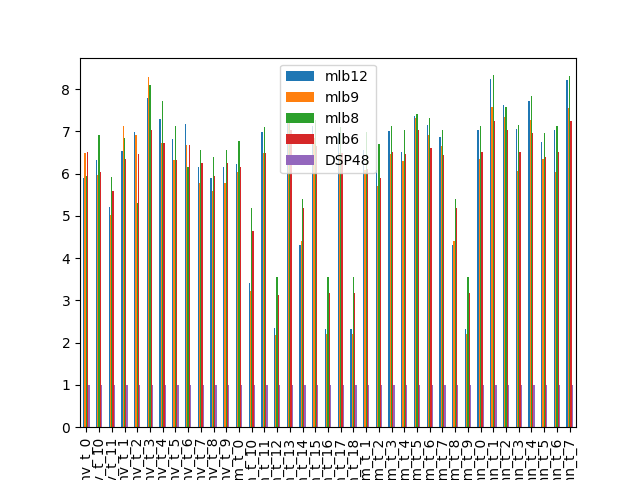

The data file committed next to this chart (first rows):
5.891264213753673040e+00, 6.485540022756421941e+00, 5.950622548686878233e+00, 6.519940487137274587e+00, 1.000000000000000000e+00
6.329923273657288796e+00, 5.976095617529880499e+00, 6.905691964285713524e+00, 6.034132466477041490e+00, 1.000000000000000000e+00
5.204846166108720418e+00, 5.032522580844045912e+00, 5.931187327423339539e+00, 5.584442239934320540e+00, 1.000000000000000000e+00
6.535660590114640733e+00, 7.127065737261019329e+00, 6.846796739644037899e+00, 6.357661598087742227e+00, 1.000000000000000000e+00
6.991444081414713629e+00, 6.908377384278335143e+00, 5.313854375486350534e+00, 6.472776064593582568e+00, 1.000000000000000000e+00
7.793856996893050670e+00, 8.294259015571290306e+00, 8.106636784268362206e+00, 7.041104664305628091e+00, 1.000000000000000000e+00
7.285963890506697460e+00, 6.729478968858392030e+00, 7.712674314901896366e+00, 6.725212089077412081e+00, 1.000000000000000000e+00
6.811697528523290579e+00, 6.317958514077003151e+00, 7.120386210095971613e+00, 6.319724127282318804e+00, 1.000000000000000000e+00
7.174884505482055808e+00, 6.670833157778933042e+00, 6.156674501399882260e+00, 6.681154731595702501e+00, 1.000000000000000000e+00
6.169246646026831371e+00, 5.783892565501760785e+00, 6.573275862068964415e+00, 6.259948060651755242e+00, 1.000000000000000000e+00
5.897681548189308565e+00, 5.588539680810501231e+00, 6.398636288042573561e+00, 5.945183783052942594e+00, 1.000000000000000000e+00
6.169246646026831371e+00, 5.783892565501760785e+00, 6.573275862068964415e+00, 6.259948060651755242e+00, 1.000000000000000000e+00
6.230740721130937132e+00, 6.050323389990848177e+00, 6.778801843317971532e+00, 6.167456291140831937e+00, 1.000000000000000000e+00
3.408923935935739724e+00, 3.232818683462459930e+00, 5.191550304332258392e+00, 4.646939429548124778e+00, 1.000000000000000000e+00
6.999345538642043785e+00, 6.493416611141836547e+00, 7.098664594030394071e+00, 6.488105715794502792e+00, 1.000000000000000000e+00
2.339302656546489612e+00, 2.181486396814864115e+00, 3.557900432900432452e+00, 3.133389461644771057e+00, 1.000000000000000000e+00
7.357833048110494545e+00, 7.320820396016201492e+00, 7.416410286178672706e+00, 7.023778994383462759e+00, 1.000000000000000000e+00
4.303670186023127009e+00, 4.396507447354904841e+00, 5.401312468450277571e+00, 5.197959679378187481e+00, 1.000000000000000000e+00
7.128890553435859978e+00, 6.853474594451870239e+00, 7.272170598248510309e+00, 6.649984569788227162e+00, 1.000000000000000000e+00
2.331390507910075183e+00, 2.210950708804785947e+00, 3.550543024227234223e+00, 3.178079265035786527e+00, 1.000000000000000000e+00
6.999345538642043785e+00, 6.493416611141836547e+00, 7.098664594030394071e+00, 6.488105715794502792e+00, 1.000000000000000000e+00
2.331390507910075183e+00, 2.210950708804785947e+00, 3.550543024227234223e+00, 3.178079265035786527e+00, 1.000000000000000000e+00
6.568515406162465098e+00, 6.085519486451247850e+00, 6.984262535073806788e+00, 6.103147185123244611e+00, 1.000000000000000000e+00
6.088811514601672137e+00, 5.713628310439244018e+00, 6.694271911663215668e+00, 5.904901410594199263e+00, 1.000000000000000000e+00
7.020866903132471748e+00, 6.466770849480711902e+00, 7.133143684749972735e+00, 6.509173676844884682e+00, 1.000000000000000000e+00
6.526071842410197554e+00, 6.302861777314332059e+00, 7.045138807129905700e+00, 6.462342599192207437e+00, 1.000000000000000000e+00
7.357833048110494545e+00, 7.320820396016201492e+00, 7.416410286178672706e+00, 7.023778994383462759e+00, 1.000000000000000000e+00
7.143531720318685885e+00, 6.916330698673729849e+00, 7.328916147757709609e+00, 6.619115889038138079e+00, 1.000000000000000000e+00
6.873921381911491935e+00, 6.667587747145814703e+00, 7.041646992987425691e+00, 6.441194209363805712e+00, 1.000000000000000000e+00
4.303670186023127009e+00, 4.396507447354904841e+00, 5.401312468450277571e+00, 5.197959679378187481e+00, 1.000000000000000000e+00
2.331390507910075183e+00, 2.210950708804785947e+00, 3.550543024227234223e+00, 3.178079265035786527e+00, 1.000000000000000000e+00
7.025863962704782750e+00, 6.345607150551033193e+00, 7.140068746641249575e+00, 6.509256055197488067e+00, 1.000000000000000000e+00
8.233535940321955238e+00, 7.571137126924294414e+00, 8.332316584476899379e+00, 7.251359127654256831e+00, 1.000000000000000000e+00
7.622102142979914952e+00, 7.348573056357350808e+00, 7.585364978541567105e+00, 7.043436233339341435e+00, 1.000000000000000000e+00
7.055691445936034256e+00, 6.057670369287648349e+00, 7.142302339368537645e+00, 6.519279383120837323e+00, 1.000000000000000000e+00
7.717793496594015146e+00, 7.270953508911315311e+00, 7.836743797637081066e+00, 6.957181768572461955e+00, 1.000000000000000000e+00
6.743104642342828470e+00, 6.347452119887579514e+00, 6.953765508234781123e+00, 6.385778473659444288e+00, 1.000000000000000000e+00
7.035520605404469663e+00, 6.045581537180729548e+00, 7.127675723004119668e+00, 6.514034590070688857e+00, 1.000000000000000000e+00
8.221647875291099083e+00, 7.556082198850524456e+00, 8.323581463418200599e+00, 7.244647802436540829e+00, 1.000000000000000000e+00
